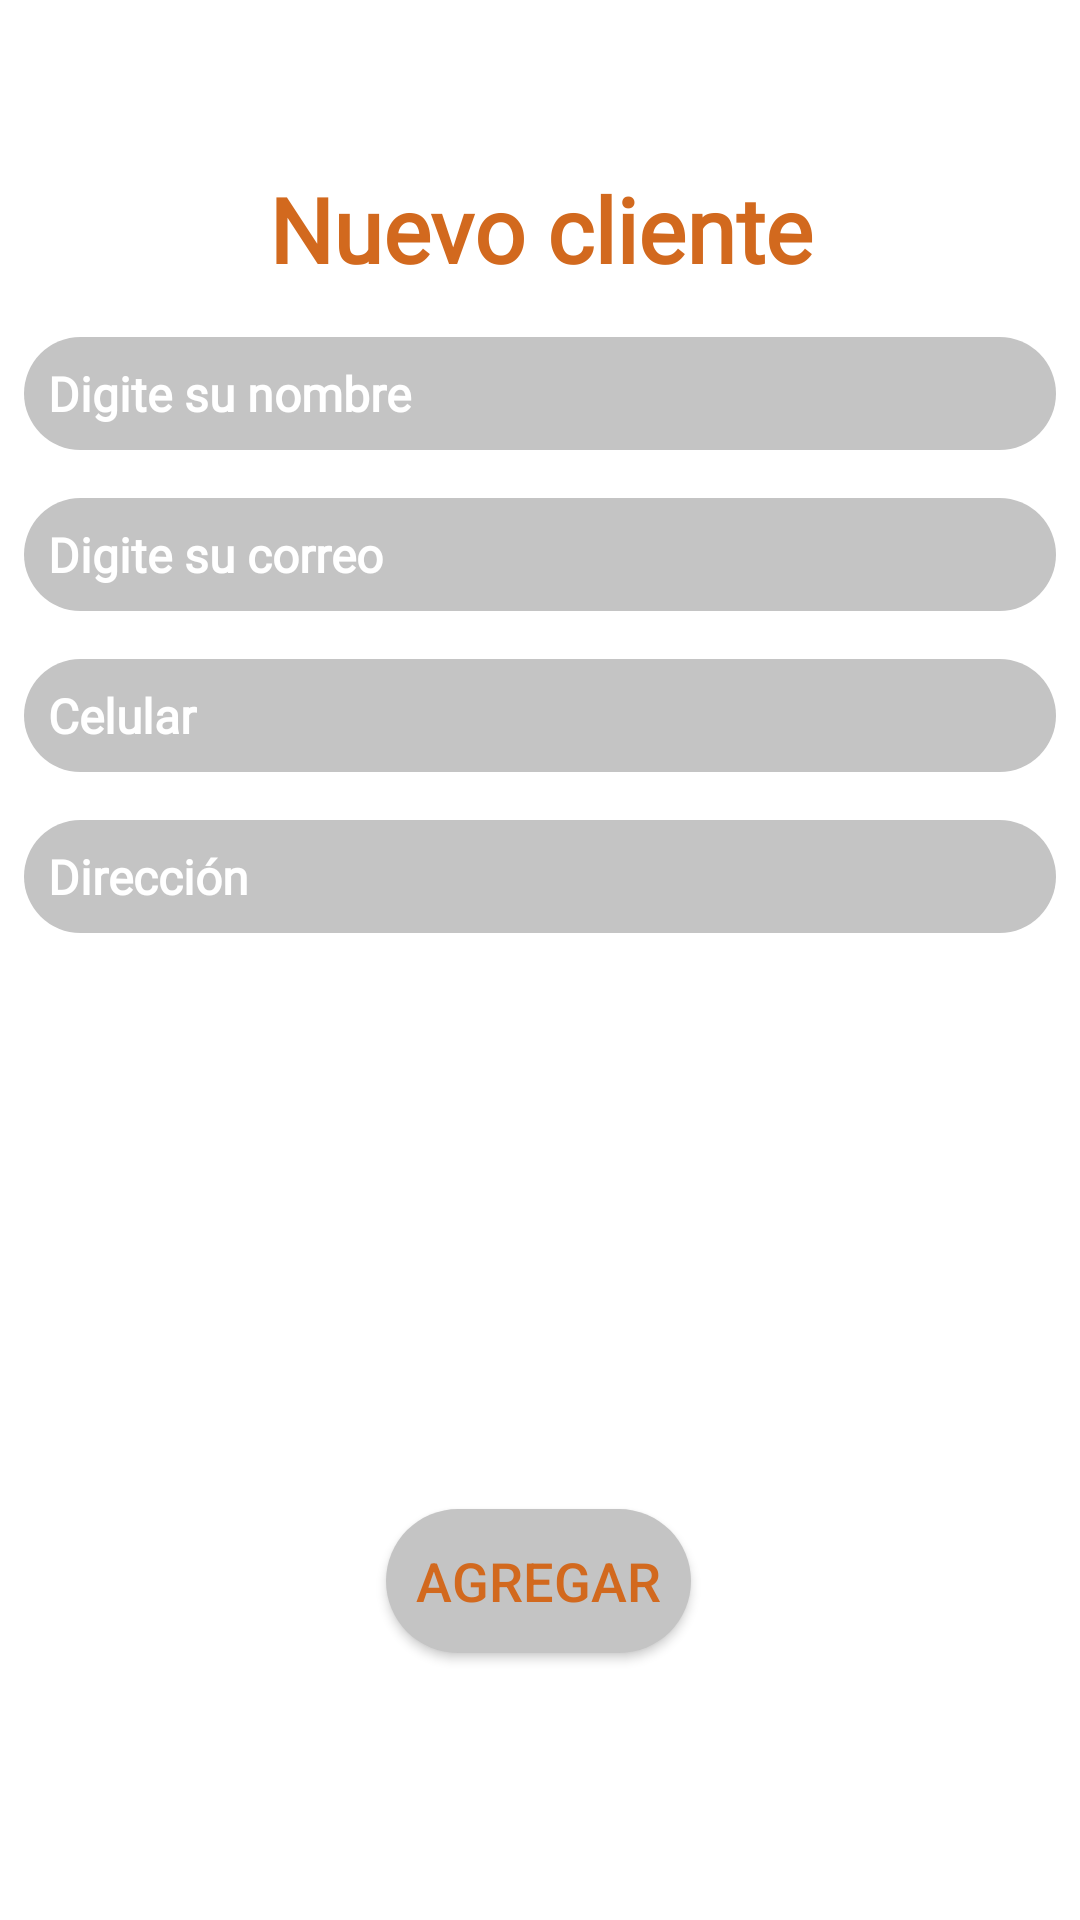

Reconstruct the res/layout file that produces this screen, plus the resources it refers to.
<!-- AndroidManifest.xml: application theme AppTheme -->
<!-- res/layout/fragment_nuevocliente.xml -->
<?xml version="1.0" encoding="utf-8"?>
<FrameLayout xmlns:android="http://schemas.android.com/apk/res/android"
    xmlns:tools="http://schemas.android.com/tools"
    xmlns:app="http://schemas.android.com/apk/res-auto"
    android:layout_width="match_parent"
    android:layout_height="match_parent"
    tools:context=".Fragments.NuevoclienteFragment">

    <androidx.constraintlayout.widget.ConstraintLayout
        android:id="@+id/container"
        android:layout_width="match_parent"
        android:layout_height="match_parent"
        android:background="@color/white"
        android:paddingTop="?attr/actionBarSize">


        <TextView
            android:id="@+id/tv_nuevocliente"
            android:layout_width="match_parent"
            android:layout_height="wrap_content"
            android:fontFamily="@font/nunito_extralight"
            android:text="@string/nuevo_cliente"
            android:textAlignment="center"
            android:textColor="@color/chocolate"
            android:textSize="30sp"
            android:textStyle="bold"
            app:layout_constraintEnd_toEndOf="parent"
            app:layout_constraintStart_toStartOf="parent"
            app:layout_constraintTop_toTopOf="parent" />

        <EditText
            android:id="@+id/et_nombreCliente"
            android:layout_width="match_parent"
            android:layout_height="wrap_content"
            android:layout_marginStart="8dp"
            android:layout_marginTop="16dp"
            android:layout_marginEnd="8dp"
            android:autofillHints=""
            android:background="@drawable/form_bt_circle"
            android:fontFamily="@font/nunito_extralight"
            android:hint="@string/digitar_nombre"
            android:textColor="@android:color/white"
            android:textColorHint="@android:color/white"
            android:textSize="16sp"
            android:textStyle="bold"
            app:layout_constraintEnd_toEndOf="parent"
            app:layout_constraintStart_toStartOf="parent"
            app:layout_constraintTop_toBottomOf="@+id/tv_nuevocliente" />

        <EditText
            android:id="@+id/et_CorreoCliente"
            android:layout_width="match_parent"
            android:layout_height="wrap_content"
            android:layout_marginStart="8dp"
            android:layout_marginTop="16dp"
            android:layout_marginEnd="8dp"
            android:autofillHints=""
            android:background="@drawable/form_bt_circle"
            android:fontFamily="@font/nunito_extralight"
            android:hint="@string/digitar_correo"
            android:inputType="textEmailAddress"
            android:textColor="@android:color/white"
            android:textColorHint="@android:color/white"
            android:textSize="16sp"
            android:textStyle="bold"
            app:layout_constraintEnd_toEndOf="parent"
            app:layout_constraintStart_toStartOf="parent"
            app:layout_constraintTop_toBottomOf="@+id/et_nombreCliente" />

        <EditText
            android:id="@+id/et_celularCliente"
            android:layout_width="match_parent"
            android:layout_height="wrap_content"
            android:layout_marginStart="8dp"
            android:layout_marginTop="16dp"
            android:layout_marginEnd="8dp"
            android:background="@drawable/form_bt_circle"
            android:fontFamily="@font/nunito_extralight"
            android:hint="@string/celular_cliente"
            android:inputType="phone"
            android:textColor="@android:color/white"
            android:textColorHint="@android:color/white"
            android:textSize="16sp"
            android:textStyle="bold"
            app:layout_constraintEnd_toEndOf="parent"
            app:layout_constraintStart_toStartOf="parent"
            app:layout_constraintTop_toBottomOf="@+id/et_CorreoCliente" />

        <EditText
            android:id="@+id/et_direccionCliente"
            android:layout_width="match_parent"
            android:layout_height="wrap_content"
            android:layout_marginStart="8dp"
            android:layout_marginTop="16dp"
            android:layout_marginEnd="8dp"
            android:background="@drawable/form_bt_circle"
            android:fontFamily="@font/nunito_extralight"
            android:hint="@string/direccion_cliente"
            android:inputType="text"
            android:textColor="@android:color/white"
            android:textColorHint="@android:color/white"
            android:textSize="16sp"
            android:textStyle="bold"
            app:layout_constraintEnd_toEndOf="parent"
            app:layout_constraintStart_toStartOf="parent"
            app:layout_constraintTop_toBottomOf="@+id/et_celularCliente" />

        <Button
            android:id="@+id/bt_agregarcliente"
            android:layout_width="wrap_content"
            android:layout_height="wrap_content"
            android:layout_gravity="center"
            android:layout_marginStart="8dp"
            android:layout_marginTop="192dp"
            android:layout_marginEnd="8dp"
            android:background="@drawable/form_bt_circle"
            android:padding="10dp"
            android:text="@string/agregar_cliente"
            android:textColor="@color/chocolate"
            android:textSize="18sp"
            app:layout_constraintEnd_toEndOf="parent"
            app:layout_constraintHorizontal_bias="0.498"
            app:layout_constraintStart_toStartOf="parent"
            app:layout_constraintTop_toBottomOf="@+id/et_direccionCliente" />


    </androidx.constraintlayout.widget.ConstraintLayout>

</FrameLayout>
<!-- resources referenced by this layout -->
<resources>
  <item name="chocolate" type="color">#d2691e</item>
  <item name="white" type="color">#ffffff</item>
  <!-- drawable form_bt_circle (drawable) -->
  <?xml version="1.0" encoding="utf-8"?>
  <shape xmlns:android="http://schemas.android.com/apk/res/android"
      android:shape="rectangle">
  
      <solid android:color="#C4C4C4"></solid>
      <corners android:radius="40dp"></corners>
  
      <padding
          android:bottom="8dp"
          android:left="8dp"
          android:top="8dp"
          android:right="8dp"></padding>
  
  
  
  </shape>
  <string name="agregar_cliente">Agregar</string>
  <string name="celular_cliente">Celular</string>
  <string name="digitar_correo">Digite su correo</string>
  <string name="digitar_nombre">Digite su nombre</string>
  <string name="direccion_cliente">Dirección</string>
  <string name="nuevo_cliente">Nuevo cliente</string>
  <style name="AppTheme" parent="Theme.AppCompat.Light.DarkActionBar">
          
          <item name="color">@color/business</item>
          <item name="colorPrimaryDark">@color/business</item>
          <item name="colorAccent">@color/business</item>
      </style>
  <color name="business" type="color">#bd6e29</color>
</resources>
